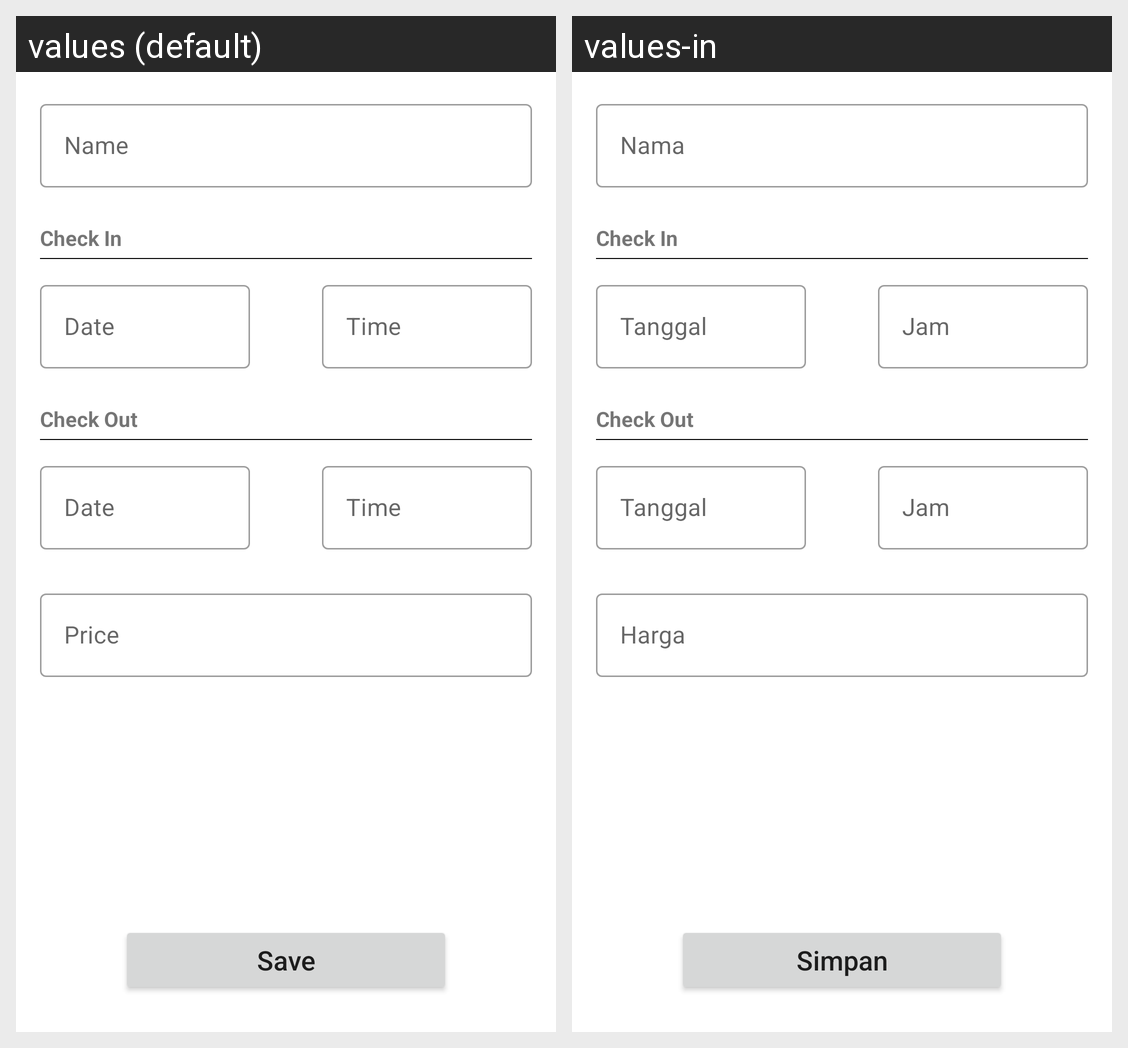

The Android screen above is rendered under two locales of the same app. Produce the string resources it draws, with the default and per-locale values.
Android screen res/layout/activity_detail.xml rendered under 2 locales, left to right: values (default), values-in. Device: Nexus 5 (rendered at 1080×1920; each locale shown at half size, 540×960, under a caption strip naming it); theme Theme.Bovill.
Strings drawn on this screen, with the default value and each locale's value (text and hints the layout hard-codes, and strings that could not be matched under every locale, appear in the picture but are not listed):

txt_nama
  values: Name
  values-in: Nama

txt_in
  values: Check In
  values-in: Check In

txt_tanggal
  values: Date
  values-in: Tanggal

txt_jam
  values: Time
  values-in: Jam

txt_out
  values: Check Out
  values-in: Check Out

txt_harga
  values: Price
  values-in: Harga

txt_simpan
  values: Save
  values-in: Simpan
